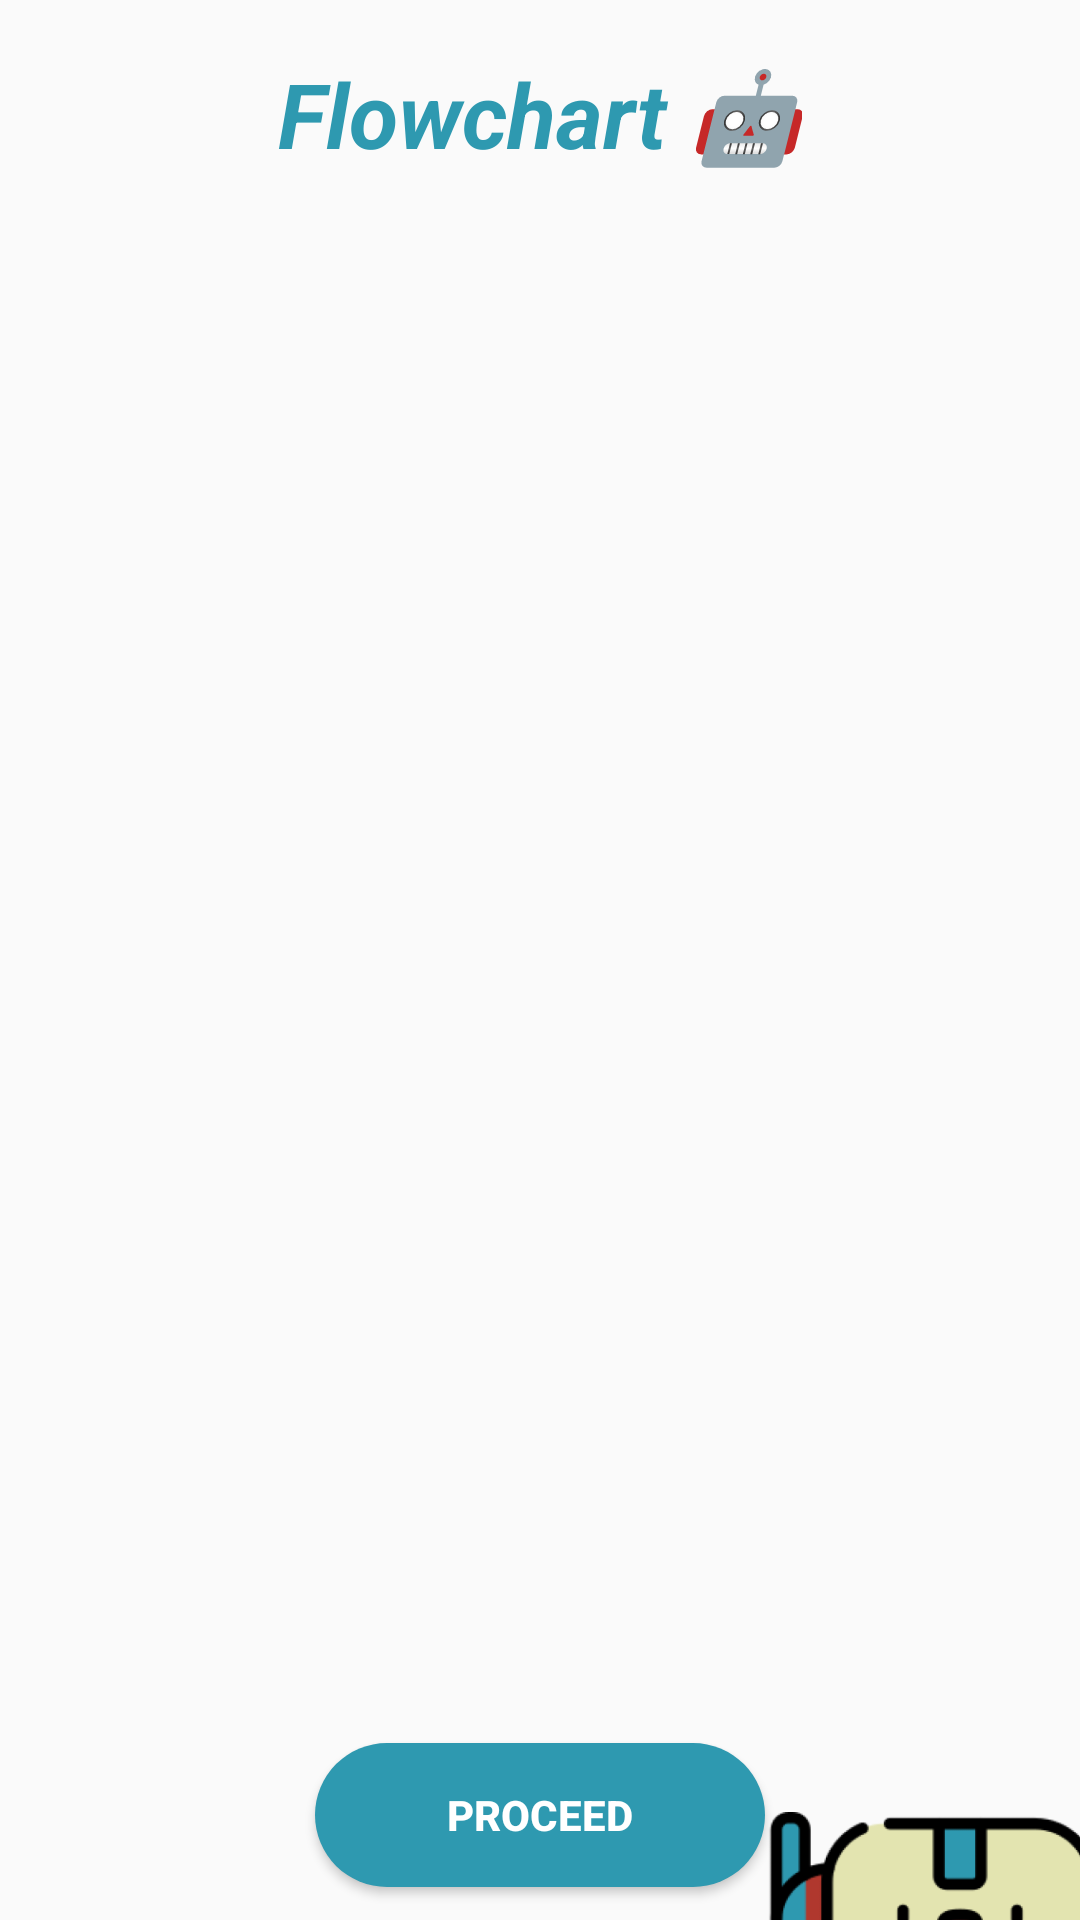

Layout XML and referenced resources for this Android screen:
<!-- AndroidManifest.xml: application theme Theme.Psykitz -->
<!-- res/layout/activity_main4.xml -->
<?xml version="1.0" encoding="utf-8"?>
<androidx.constraintlayout.widget.ConstraintLayout xmlns:android="http://schemas.android.com/apk/res/android"
    xmlns:app="http://schemas.android.com/apk/res-auto"
    xmlns:tools="http://schemas.android.com/tools"
    android:layout_width="match_parent"
    android:layout_height="match_parent"
    android:gravity="center"
    android:orientation="vertical"
    tools:context=".MainActivity4">

    <ImageView
        android:id="@+id/ivCapturedImage"
        android:layout_width="300dp"
        android:layout_height="500dp"
        android:adjustViewBounds="true"
        android:scaleType="fitCenter"
        app:layout_constraintBottom_toBottomOf="parent"
        app:layout_constraintEnd_toEndOf="parent"
        app:layout_constraintStart_toStartOf="parent"
        app:layout_constraintTop_toTopOf="parent" />

    <TextView
        android:id="@+id/textView2"
        android:layout_width="wrap_content"
        android:layout_height="wrap_content"
        android:layout_marginBottom="12dp"
        android:text="Flowchart 🤖"
        android:textAlignment="center"
        android:textColor="@color/teal"
        android:textSize="30sp"
        android:textStyle="bold|italic"
        app:layout_constraintBottom_toTopOf="@+id/ivCapturedImage"
        app:layout_constraintEnd_toEndOf="parent"
        app:layout_constraintStart_toStartOf="parent" />

    <Button
        android:id="@+id/btnContinue"
        android:layout_width="150dp"
        android:layout_height="wrap_content"
        android:background="@drawable/round_btn"
        android:text="Proceed"
        android:textColor="@color/white"
        android:textStyle="bold"
        app:layout_constraintBottom_toBottomOf="parent"
        app:layout_constraintEnd_toEndOf="parent"
        app:layout_constraintStart_toStartOf="parent"
        app:layout_constraintTop_toBottomOf="@+id/ivCapturedImage" />

    <ImageView
        android:id="@+id/ivKitz"
        android:layout_width="130dp"
        android:layout_height="150dp"
        android:layout_marginTop="24dp"

        app:layout_constraintStart_toEndOf="@+id/btnContinue"
        app:layout_constraintTop_toBottomOf="@+id/ivCapturedImage"
        app:srcCompat="@mipmap/kitz" />
</androidx.constraintlayout.widget.ConstraintLayout>
<!-- resources referenced by this layout -->
<resources>
  <color name="teal">#2E99B0</color>
  <color name="white">#FFFFFFFF</color>
  <!-- drawable round_btn (drawable) -->
  <?xml version="1.0" encoding="utf-8"?>
  <shape xmlns:android="http://schemas.android.com/apk/res/android"
      android:shape="rectangle">
      <solid android:color="@color/teal"/>
      <corners android:radius="30dp"/>
  </shape>
  <!-- mipmap kitz: png bitmap (mipmap-hdpi, 41480 bytes) -->
  <style name="Theme.Psykitz" parent="Base.Theme.Psykitz" />
  <style name="Base.Theme.Psykitz" parent="Theme.AppCompat.Light.NoActionBar">
          
          
      </style>
</resources>
